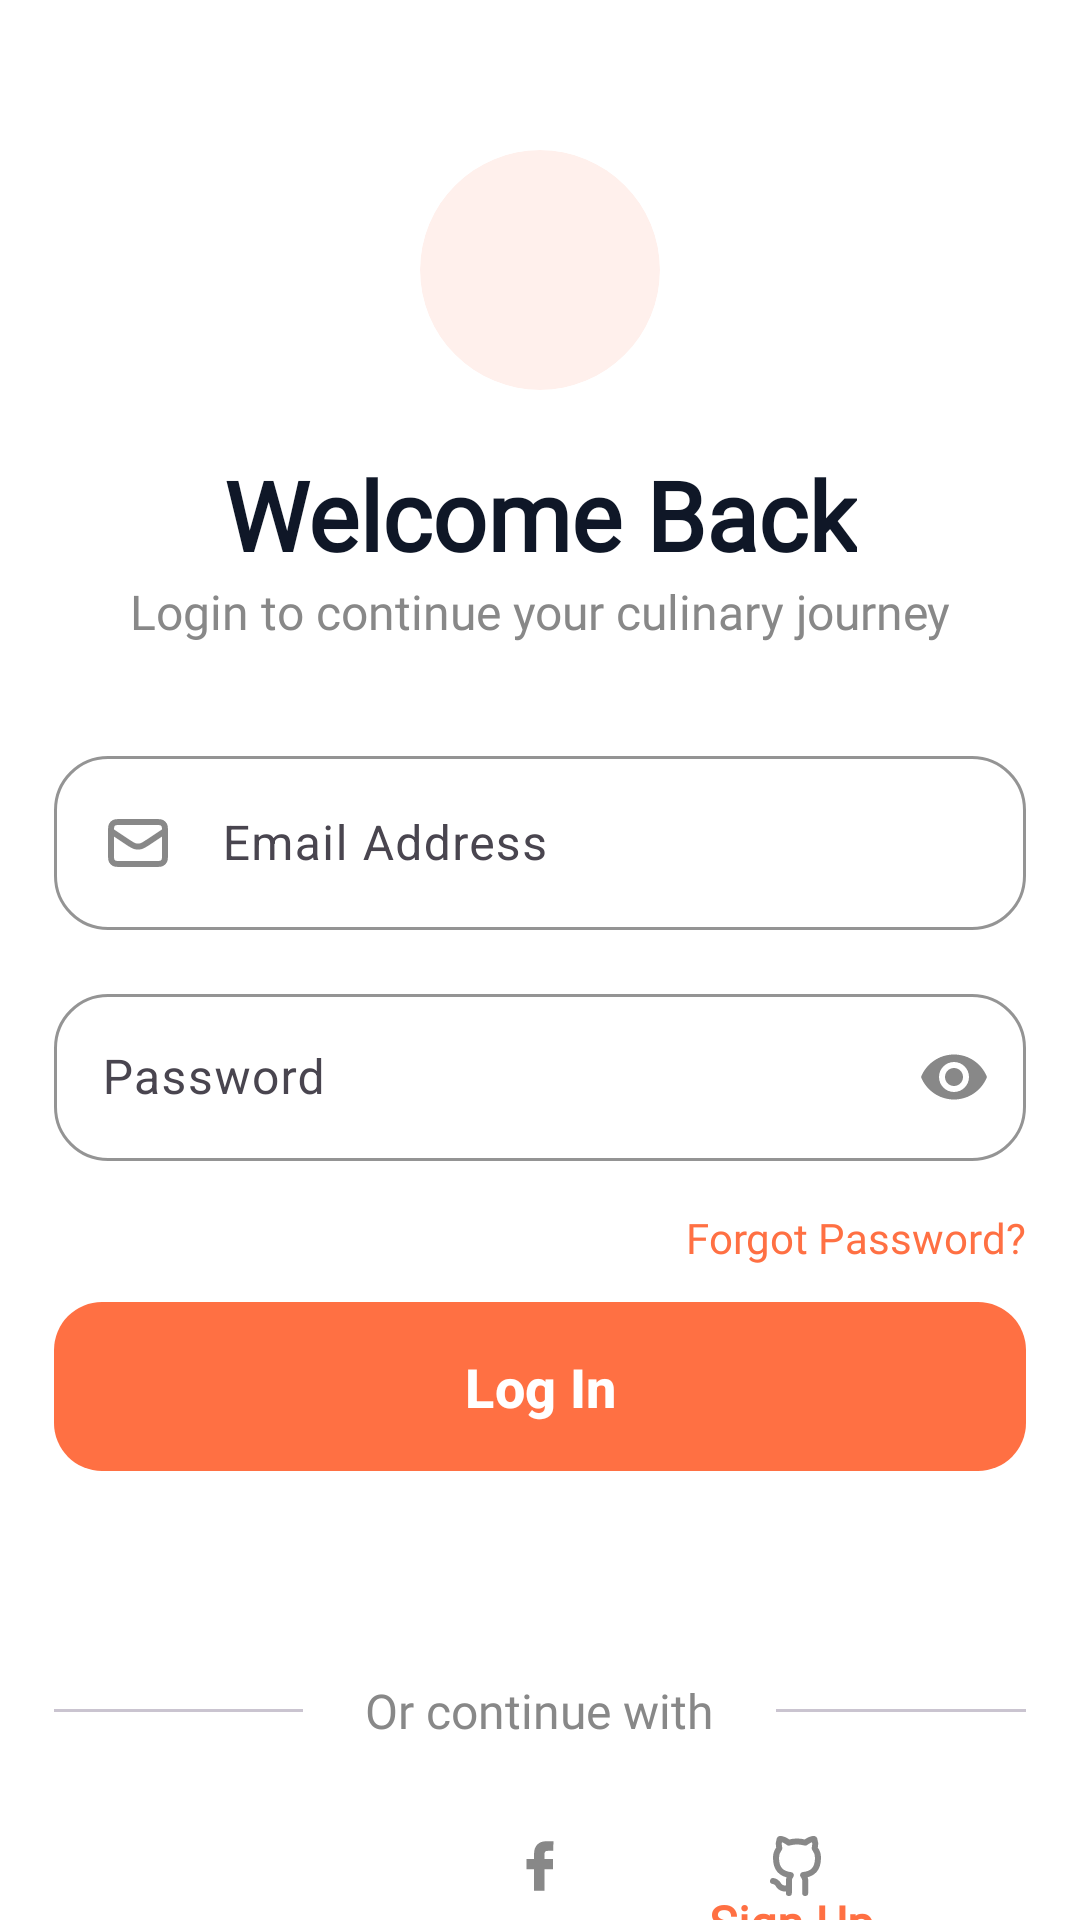

This screen was rendered from an Android layout file. Write that file and the resources it references.
<!-- AndroidManifest.xml: application theme Theme.Foodo -->
<!-- res/layout/fragment_login.xml -->
<?xml version="1.0" encoding="utf-8"?>
<androidx.constraintlayout.widget.ConstraintLayout xmlns:android="http://schemas.android.com/apk/res/android"
    xmlns:app="http://schemas.android.com/apk/res-auto"
    xmlns:tools="http://schemas.android.com/tools"
    android:layout_width="match_parent"
    android:layout_height="match_parent"
    android:background="@color/white"
    android:layout_marginBottom="40dp"
    tools:context=".features.auth.login.view.LoginFragment">

    <androidx.constraintlayout.widget.ConstraintLayout
        android:id="@+id/blur_view"
        android:layout_width="match_parent"
        android:layout_height="match_parent">

        <androidx.constraintlayout.widget.Guideline
            android:id="@+id/left_line"
            android:layout_width="wrap_content"
            android:layout_height="match_parent"
            android:orientation="vertical"
            app:layout_constraintGuide_percent=".05" />

        <androidx.constraintlayout.widget.Guideline
            android:id="@+id/right_line"
            android:layout_width="wrap_content"
            android:layout_height="match_parent"
            android:orientation="vertical"
            app:layout_constraintGuide_percent=".95" />

        <com.google.android.material.card.MaterialCardView
            android:id="@+id/card"
            android:layout_width="80dp"
            android:layout_height="80dp"
            android:layout_marginTop="50dp"
            android:backgroundTint="@color/light_orange"
            app:cardCornerRadius="50dp"
            app:layout_constraintEnd_toEndOf="parent"
            app:layout_constraintStart_toStartOf="parent"
            app:layout_constraintTop_toTopOf="parent"
            app:strokeWidth="0dp">

            <ImageView
                android:layout_width="50dp"
                android:layout_height="50dp"
                android:layout_gravity="center"
                android:src="@drawable/chef_hat"
                app:tint="@color/orange" />
        </com.google.android.material.card.MaterialCardView>

        <TextView
            android:id="@+id/welcome"
            style="@style/TitleTextView"
            android:layout_width="wrap_content"
            android:layout_height="wrap_content"
            android:layout_marginTop="20dp"
            android:fontFamily="@font/poppins_semibold"
            android:text="Welcome Back"
            android:textColor="@color/light_black"
            app:layout_constraintEnd_toEndOf="parent"
            app:layout_constraintStart_toStartOf="parent"
            app:layout_constraintTop_toBottomOf="@+id/card" />

        <TextView
            android:id="@+id/hint_tv"
            style="@style/hintTextView"
            android:layout_width="wrap_content"
            android:layout_height="wrap_content"
            android:text="Login to continue your culinary journey"
            app:layout_constraintEnd_toEndOf="parent"
            app:layout_constraintStart_toStartOf="parent"
            app:layout_constraintTop_toBottomOf="@+id/welcome" />

        <LinearLayout
            android:id="@+id/container"
            android:layout_width="0dp"
            android:layout_height="wrap_content"
            android:layout_marginTop="24dp"
            android:orientation="vertical"
            app:layout_constraintEnd_toEndOf="@id/right_line"
            app:layout_constraintStart_toStartOf="@id/left_line"
            app:layout_constraintTop_toBottomOf="@id/hint_tv">

            <com.google.android.material.textfield.TextInputLayout
                style="@style/TextInputLayout"
                android:layout_width="match_parent"
                android:layout_height="wrap_content">

                <com.google.android.material.textfield.TextInputEditText
                    android:id="@+id/email_et"
                    android:layout_width="match_parent"
                    android:layout_height="wrap_content"
                    android:drawableStart="@drawable/mail_ic"
                    android:drawablePadding="16dp"
                    android:drawableTint="@color/gray"
                    android:hint="Email Address"
                    android:inputType="textEmailAddress" />
            </com.google.android.material.textfield.TextInputLayout>

            <com.google.android.material.textfield.TextInputLayout
                style="@style/TextInputLayout"
                android:layout_width="match_parent"
                android:layout_height="wrap_content"
                app:endIconMode="password_toggle"
                app:endIconTint="@color/gray">

                <com.google.android.material.textfield.TextInputEditText
                    android:id="@+id/password_et"
                    android:layout_width="match_parent"
                    android:layout_height="wrap_content"
                    android:drawableStart="@drawable/password_ic"
                    android:drawablePadding="16dp"
                    android:drawableTint="@color/gray"
                    android:hint="Password"
                    android:inputType="textPassword" />
            </com.google.android.material.textfield.TextInputLayout>

            <TextView
                android:id="@+id/forgot_password_btn"
                android:layout_width="wrap_content"
                android:layout_height="wrap_content"
                android:layout_gravity="end"
                android:layout_marginVertical="8dp"
                android:fontFamily="@font/poppins_semibold"
                android:text="Forgot Password?"
                android:textColor="@color/orange" />

            <com.google.android.material.button.MaterialButton
                android:id="@+id/login_btn"
                style="@style/PrimaryButton"
                android:layout_width="match_parent"
                android:layout_height="wrap_content"
                android:text="Log In"
                android:textSize="18sp" />

            <LinearLayout
                android:layout_width="match_parent"
                android:layout_height="wrap_content"
                android:layout_marginTop="65dp"
                android:weightSum="5">

                <com.google.android.material.divider.MaterialDivider
                    android:layout_width="0dp"
                    android:layout_height="1dp"
                    android:layout_gravity="center"
                    android:layout_weight="2" />

                <TextView
                    style="@style/hintTextView"
                    android:layout_width="wrap_content"
                    android:layout_height="wrap_content"
                    android:layout_weight="1"
                    android:text="Or continue with" />

                <com.google.android.material.divider.MaterialDivider
                    android:layout_width="0dp"
                    android:layout_height="1dp"
                    android:layout_gravity="center"
                    android:layout_weight="2" />
            </LinearLayout>

            <androidx.constraintlayout.widget.ConstraintLayout
                android:layout_width="match_parent"
                android:layout_height="wrap_content"
                android:padding="16dp">

                <ImageButton
                    android:id="@+id/google_btn"
                    android:layout_width="50dp"
                    android:layout_height="50dp"
                    android:background="@drawable/circle_shape"
                    android:src="@drawable/google_ic"
                    app:layout_constraintEnd_toStartOf="@id/facebook_btn"
                    app:layout_constraintStart_toStartOf="parent"
                    app:layout_constraintTop_toTopOf="parent" />

                <ImageButton
                    android:id="@+id/facebook_btn"
                    android:layout_width="50dp"
                    android:layout_height="50dp"
                    android:background="@drawable/circle_shape"
                    android:src="@drawable/facebook_ic"
                    app:layout_constraintEnd_toStartOf="@id/github_btn"
                    app:layout_constraintStart_toEndOf="@id/google_btn"
                    app:layout_constraintTop_toTopOf="parent"
                    app:tint="@color/gray" />

                <ImageButton
                    android:id="@+id/github_btn"
                    android:layout_width="50dp"
                    android:layout_height="50dp"
                    android:background="@drawable/circle_shape"
                    android:src="@drawable/github_ic"
                    app:layout_constraintEnd_toEndOf="parent"
                    app:layout_constraintStart_toEndOf="@id/facebook_btn"
                    app:layout_constraintTop_toTopOf="parent"
                    app:tint="@color/gray" />
            </androidx.constraintlayout.widget.ConstraintLayout>
        </LinearLayout>

        <TextView
            android:id="@+id/account_hint"
            style="@style/hintTextView"
            android:layout_width="wrap_content"
            android:layout_height="wrap_content"
            android:text="Don't have an account? "
            app:layout_constraintBottom_toTopOf="@id/guest_btn"
            app:layout_constraintEnd_toStartOf="@id/signup_btn"
            app:layout_constraintHorizontal_chainStyle="packed"
            app:layout_constraintStart_toStartOf="parent"
            app:layout_constraintTop_toBottomOf="@id/container" />

        <TextView
            android:id="@+id/signup_btn"
            android:layout_width="wrap_content"
            android:layout_height="wrap_content"
            android:fontFamily="@font/poppins_semibold"
            android:text="Sign Up"
            android:textColor="@color/orange"
            android:textSize="16sp"
            android:textStyle="bold"
            app:layout_constraintBottom_toTopOf="@id/guest_btn"
            app:layout_constraintEnd_toEndOf="parent"
            app:layout_constraintStart_toEndOf="@id/account_hint"
            app:layout_constraintTop_toBottomOf="@id/container" />

        <TextView
            android:id="@+id/guest_btn"
            style="@style/hintTextView"
            android:layout_width="wrap_content"
            android:layout_height="wrap_content"
            android:text="Continue as Guest"
            app:layout_constraintBottom_toBottomOf="parent"
            app:layout_constraintEnd_toEndOf="parent"
            app:layout_constraintStart_toStartOf="parent"
            app:layout_constraintTop_toBottomOf="@id/signup_btn" />

    </androidx.constraintlayout.widget.ConstraintLayout>

    <com.airbnb.lottie.LottieAnimationView
        android:id="@+id/loading"
        style="@style/CustomLoading"
        android:layout_width="200dp"
        android:layout_height="200dp"
        android:visibility="gone"
        app:layout_constraintBottom_toBottomOf="parent"
        app:layout_constraintEnd_toEndOf="parent"
        app:layout_constraintStart_toStartOf="parent"
        app:layout_constraintTop_toTopOf="parent" />

</androidx.constraintlayout.widget.ConstraintLayout>
<!-- resources referenced by this layout -->
<resources>
  <color name="gray">#888888</color>
  <color name="light_black">#FF0F1727</color>
  <color name="light_orange">#FFFFF0EC</color>
  <color name="orange">#FFFF7043</color>
  <color name="white">#FFFFFFFF</color>
  <!-- drawable circle_shape (drawable) -->
  <?xml version="1.0" encoding="utf-8"?>
  <ripple xmlns:android="http://schemas.android.com/apk/res/android"
      android:color="@color/light_orange"
      android:effectColor="@color/orange"
      android:shape="oval"
      
      >
  
  </ripple>
  <!-- drawable facebook_ic (drawable) -->
  <vector xmlns:android="http://schemas.android.com/apk/res/android"
      android:width="24dp"
      android:height="24dp"
      android:viewportWidth="32"
      android:viewportHeight="32">
    <path
        android:pathData="M21.95,5.005l-3.306,-0.004c-3.206,0 -5.277,2.124 -5.277,5.415v2.495H10.05v4.515h3.317l-0.004,9.575h4.641l0.004,-9.575h3.806l-0.003,-4.514h-3.803v-2.117c0,-1.018 0.241,-1.533 1.566,-1.533l2.366,-0.001 0.01,-4.256z"
        android:fillColor="#000000"/>
  </vector>
  <style name="CustomLoading">
          <item name="lottie_autoPlay">true</item>
          <item name="lottie_colorFilter">@color/orange</item>
          <item name="lottie_loop">true</item>
          <item name="lottie_rawRes">@raw/loading</item>
      </style>
  <style name="PrimaryButton" parent="Widget.Material3.Button">
          <item name="android:layout_width">wrap_content</item>
          <item name="android:layout_height">wrap_content</item>
  
          <item name="android:textColor">@color/white</item>
          <item name="android:textSize">16sp</item>
          <item name="android:textStyle">bold</item>
          <item name="android:textAllCaps">false</item>
  
          <item name="android:paddingHorizontal">32dp</item>
          <item name="android:paddingVertical">16dp</item>
  
          <item name="backgroundTint">@color/orange</item>
          <item name="cornerRadius">16dp</item>
      </style>
  <style name="TextInputLayout" parent="Widget.Material3.TextInputLayout.OutlinedBox">
  
          <item name="hintTextColor">@color/orange</item>
          <item name="boxStrokeColor">@color/orange</item>
          <item name="android:layout_marginVertical">8dp</item>
          <item name="boxStrokeWidth">1dp</item>
          <item name="boxStrokeWidthFocused">2dp</item>
  
          <item name="boxCornerRadiusTopStart">18dp</item>
          <item name="boxCornerRadiusTopEnd">18dp</item>
          <item name="boxCornerRadiusBottomStart">18dp</item>
          <item name="boxCornerRadiusBottomEnd">18dp</item>
      </style>
  <style name="TitleTextView">
          <item name="android:textSize">32sp</item>
          <item name="android:textStyle">bold</item>
          <item name="android:gravity">center</item>
          <item name="android:fontFamily">@font/poppins_semibold</item>
  
      </style>
  <style name="hintTextView">
          <item name="android:textSize">16sp</item>
          <item name="android:gravity">center</item>
          <item name="android:textColor">@color/gray</item>
          <item name="android:fontFamily">@font/poppins_semibold</item>
      </style>
  <style name="Theme.Foodo" parent="Base.Theme.Foodo" />
  <style name="Base.Theme.Foodo" parent="Theme.Material3.DayNight.NoActionBar">
          
          <item name="colorPrimary">@color/orange</item>
          <item name="colorOnSecondary">@color/orange</item>
          <item name="colorSecondary">@color/orange</item>
  
      </style>
</resources>
